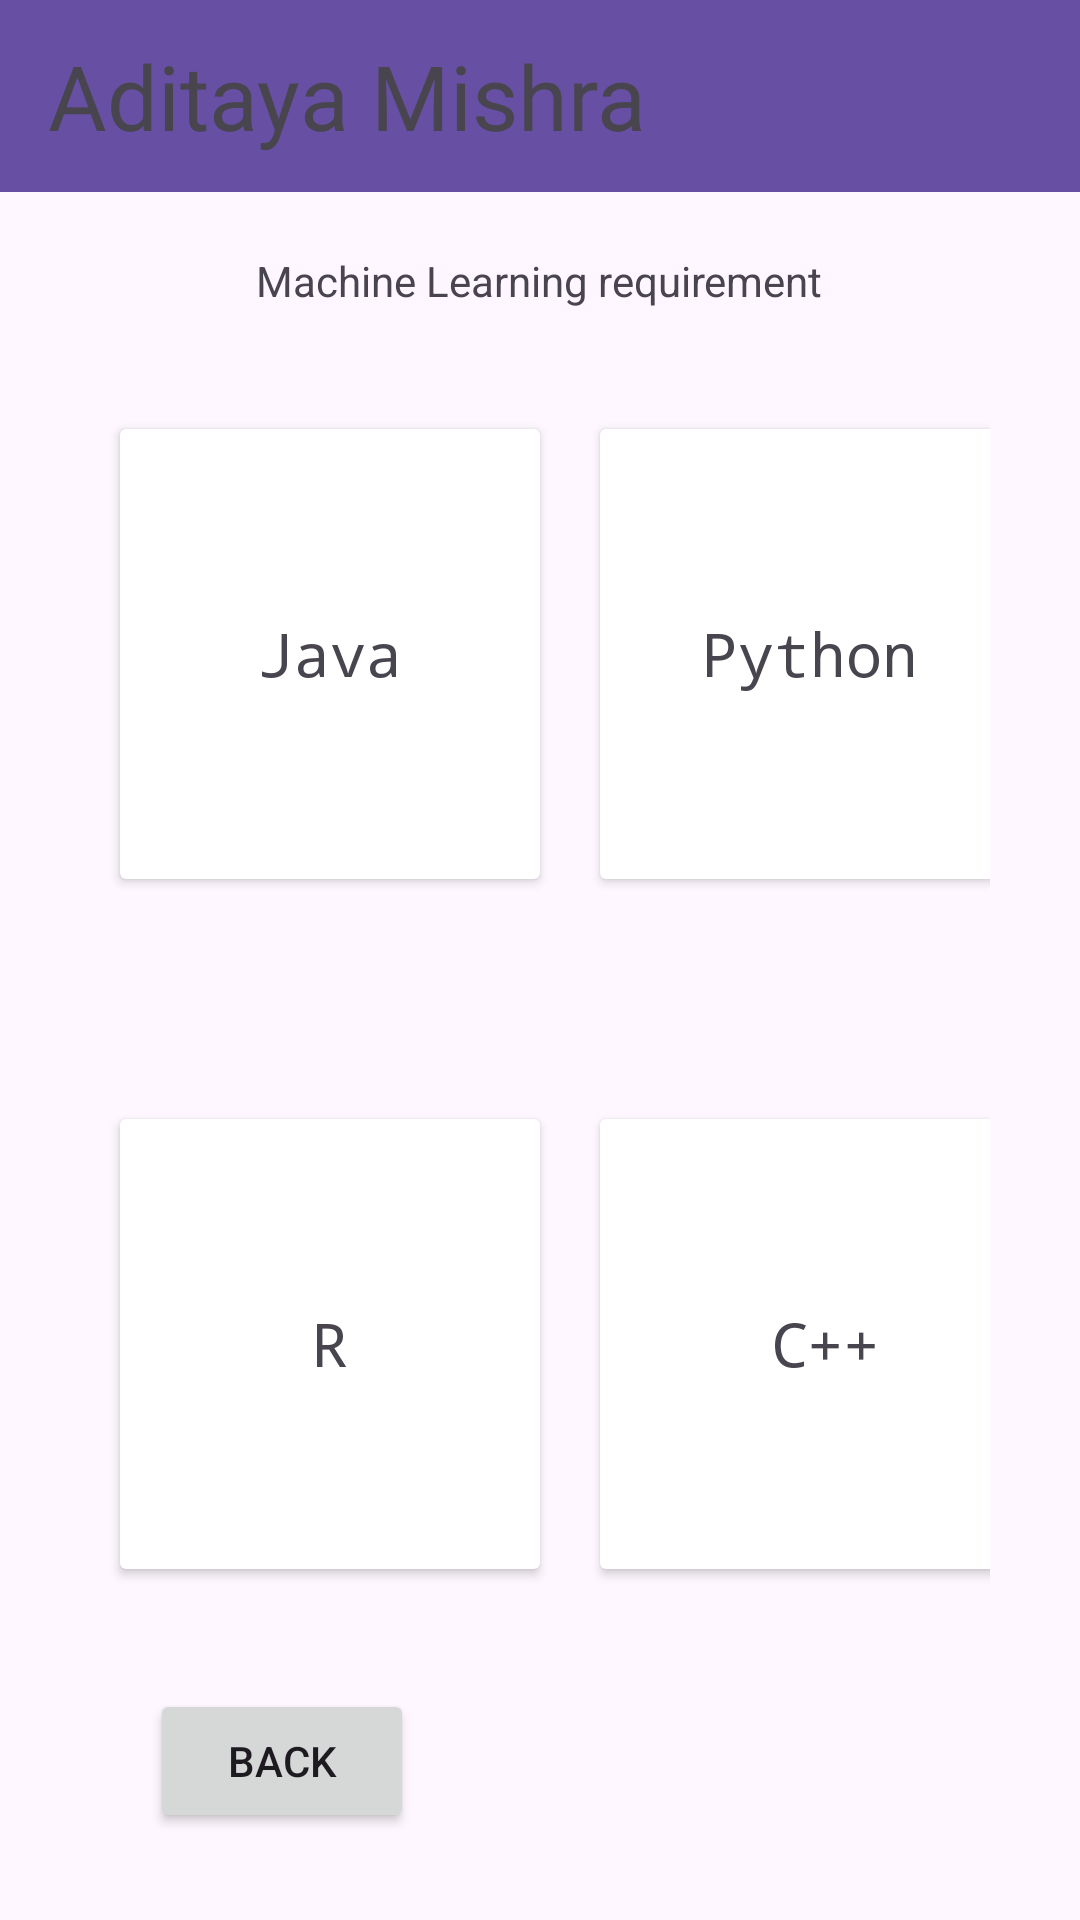

Produce the Android XML layout that renders to this screen, including the resource entries it uses.
<!-- AndroidManifest.xml: application theme Theme.AditayasHub -->
<!-- res/layout/activity_machine_learning.xml -->
<?xml version="1.0" encoding="utf-8"?>
<LinearLayout xmlns:android="http://schemas.android.com/apk/res/android"
    xmlns:app="http://schemas.android.com/apk/res-auto"
    xmlns:tools="http://schemas.android.com/tools"
    android:id="@+id/main"
    android:layout_width="match_parent"
    android:layout_height="match_parent"
    android:orientation="vertical"
    android:background="@color/pink"
    tools:context=".Android">

    <androidx.appcompat.widget.Toolbar
        android:id="@+id/toolbar"
        android:layout_width="match_parent"
        android:layout_height="wrap_content"
        android:background="?attr/colorPrimary"
        android:minHeight="?attr/actionBarSize"
        android:theme="?attr/actionBarPopupTheme"
        >
        <TextView
            android:id="@+id/Nav"
            android:layout_width="match_parent"
            android:layout_height="wrap_content"
            android:textSize="30dp"
            android:text="Aditaya Mishra" />
    </androidx.appcompat.widget.Toolbar>

    <TextView
        android:layout_width="wrap_content"
        android:layout_height="wrap_content"
        android:layout_marginTop="20dp"
        android:layout_gravity="center"
        android:text="Machine Learning requirement" />

    <LinearLayout
        android:layout_width="wrap_content"
        android:layout_height="wrap_content"
        android:orientation="horizontal"
        android:layout_gravity="center"
        android:layout_margin="30dp">

        <androidx.cardview.widget.CardView
            android:layout_width="140dp"
            android:layout_height="150dp"
            tools:layout_editor_absoluteX="1dp"
            tools:layout_editor_absoluteY="179dp"
            android:layout_gravity="center"
            android:layout_margin="10dp"
            >


            <TextView
                android:id="@+id/textView2"
                android:layout_width="wrap_content"
                android:layout_height="wrap_content"
                android:layout_gravity="center"
                android:textSize="20dp"
                android:fontFamily="monospace"
                android:text="Java" />
        </androidx.cardview.widget.CardView>

        <androidx.cardview.widget.CardView
            android:layout_width="140dp"
            android:layout_height="150dp"
            tools:layout_editor_absoluteX="1dp"
            tools:layout_editor_absoluteY="225dp"
            android:layout_gravity="center"
            android:layout_margin="10dp"
            >

            <TextView
                android:id="@+id/textView4"
                android:layout_width="wrap_content"
                android:layout_height="wrap_content"
                android:layout_gravity="center"
                android:textSize="20dp"
                android:fontFamily="monospace"
                android:text="Python" />
        </androidx.cardview.widget.CardView>

    </LinearLayout>

    <LinearLayout
        android:layout_width="wrap_content"
        android:layout_height="wrap_content"
        android:orientation="horizontal"
        android:layout_gravity="center"
        android:layout_margin="30dp">


        <androidx.cardview.widget.CardView
            android:layout_width="140dp"
            android:layout_height="150dp"
            tools:layout_editor_absoluteX="1dp"
            tools:layout_editor_absoluteY="179dp"
            android:layout_gravity="center"
            android:layout_margin="10dp">

            <TextView
                android:id="@+id/textView5"
                android:layout_width="wrap_content"
                android:layout_height="wrap_content"
                android:layout_gravity="center"
                android:textSize="20dp"
                android:fontFamily="monospace"
                android:text="R" />
        </androidx.cardview.widget.CardView>

        <androidx.cardview.widget.CardView
            android:layout_width="150dp"
            android:layout_height="150dp"
            tools:layout_editor_absoluteX="1dp"
            tools:layout_editor_absoluteY="225dp"
            android:layout_margin="10dp">

            <TextView
                android:id="@+id/textView6"
                android:layout_width="wrap_content"
                android:layout_height="wrap_content"
                android:layout_gravity="center"
                android:textSize="20dp"
                android:fontFamily="monospace"
                android:text="C++" />
        </androidx.cardview.widget.CardView>




    </LinearLayout>


    <Button
        android:layout_width="wrap_content"
        android:layout_height="wrap_content"
        android:id="@+id/Back"
        android:layout_marginTop="0dp"
        android:layout_marginLeft="50dp"
        android:text="Back" />


</LinearLayout>
<!-- resources referenced by this layout -->
<resources>
  <style name="Theme.AditayasHub" parent="Base.Theme.AditayasHub" />
  <style name="Base.Theme.AditayasHub" parent="Theme.Material3.DayNight.NoActionBar">
          
          
      </style>
</resources>
